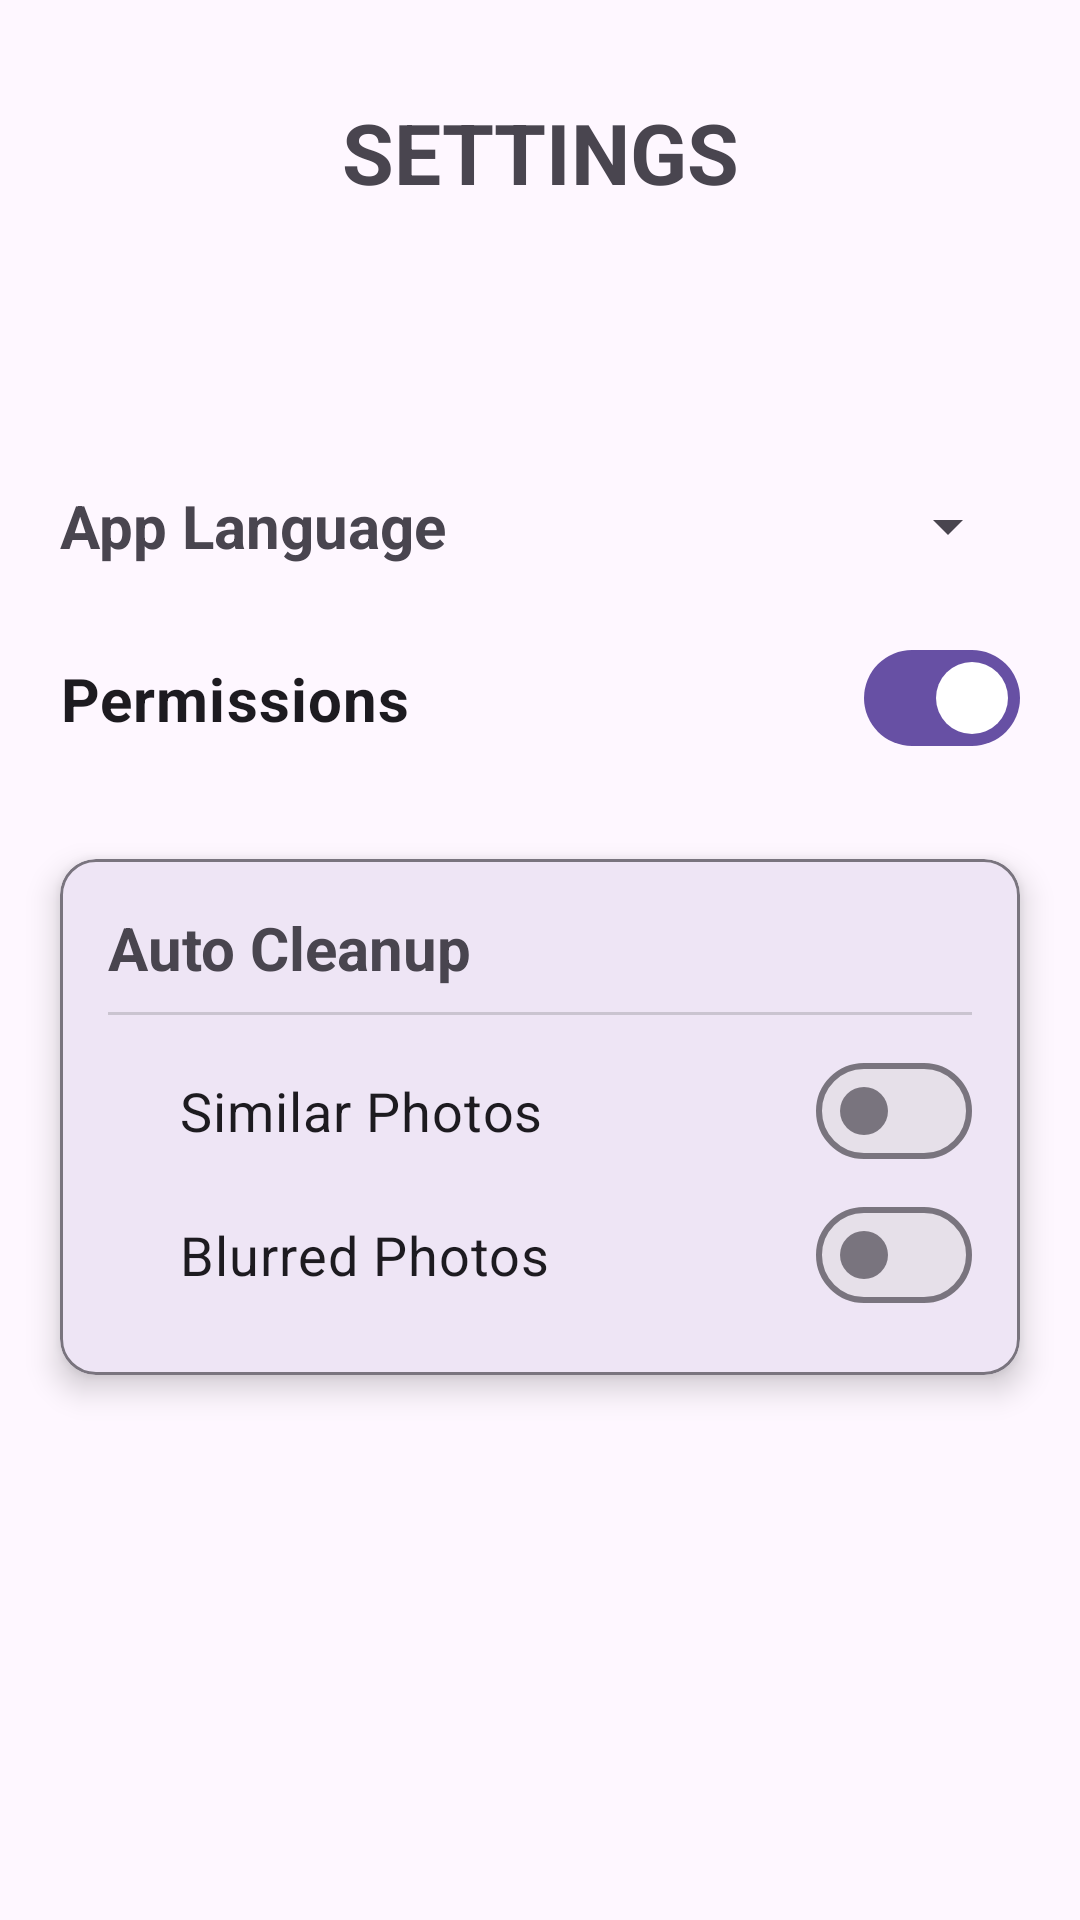

This screen was rendered from an Android layout file. Write that file and the resources it references.
<!-- AndroidManifest.xml: application theme Theme.SmartPhotoOrganizer -->
<!-- res/layout/fragment_settings.xml -->
<?xml version="1.0" encoding="utf-8"?>
<LinearLayout xmlns:android="http://schemas.android.com/apk/res/android"
    xmlns:app="http://schemas.android.com/apk/res-auto"
    android:id="@+id/fragment_settings"
    android:layout_width="match_parent"
    android:layout_height="match_parent"
    android:orientation="vertical">

    <TextView
        android:id="@+id/textView1"
        android:layout_width="match_parent"
        android:layout_height="wrap_content"
        android:layout_marginTop="32dp"
        android:layout_marginBottom="32dp"
        android:gravity="center"
        android:text="@string/title_settings"
        android:textSize="28sp"
        android:textStyle="bold" />

    <LinearLayout
        android:layout_width="match_parent"
        android:layout_height="match_parent"
        android:orientation="vertical"
        android:paddingTop="50dp">

        <TableLayout
            android:layout_width="match_parent"
            android:layout_height="wrap_content"
            android:weightSum="5" >
            <TableRow
                android:layout_width="match_parent"
                android:layout_height="match_parent"
                android:paddingHorizontal="20dp" >

                <TextView
                    android:id="@+id/tv_language"
                    android:layout_weight="3"
                    android:layout_height="match_parent"
                    android:layout_gravity="center_vertical"
                    android:gravity="fill"
                    android:text="@string/app_language"
                    android:textSize="20sp"
                    android:textStyle="bold" />

                <Spinner
                    android:id="@+id/spinnerLanguage"
                    android:layout_weight="2"
                    android:layout_height="match_parent"
                    android:minHeight="48dp"
                    android:textStyle="bold"/>
            </TableRow>
        </TableLayout>

        <com.google.android.material.materialswitch.MaterialSwitch
            android:id="@+id/permissionSwitch"
            android:layout_width="match_parent"
            android:layout_height="wrap_content"
            android:layout_gravity="center_horizontal"
            android:checked="true"
            android:maxWidth="320dp"
            android:padding="20dp"
            android:text="@string/permissions"
            android:textSize="20sp"
            android:textStyle="bold"/>


        <com.google.android.material.card.MaterialCardView
            android:layout_width="match_parent"
            android:layout_height="wrap_content"
            android:layout_margin="20dp"
            app:cardCornerRadius="12dp"
            app:cardElevation="6dp"
            app:strokeColor="?attr/colorOutline"
            app:strokeWidth="1dp">

            <LinearLayout
                android:layout_width="match_parent"
                android:layout_height="wrap_content"
                android:orientation="vertical"
                android:padding="16dp">

                <TextView
                    android:layout_width="wrap_content"
                    android:layout_height="wrap_content"
                    android:paddingBottom="8dp"
                    android:text="@string/auto_cleanup"
                    android:textSize="20sp"
                    android:textStyle="bold" />

                <View
                    android:layout_width="match_parent"
                    android:layout_height="1dp"
                    android:layout_marginBottom="8dp"
                    android:background="?attr/colorOutlineVariant" />

                <com.google.android.material.materialswitch.MaterialSwitch
                    android:id="@+id/autoCleanupForSimilarImagesSwitch"
                    android:layout_width="match_parent"
                    android:layout_height="wrap_content"
                    android:paddingVertical="8dp"
                    android:paddingStart="24dp"
                    android:text="@string/auto_similar_photos"
                    android:textSize="18sp" />

                <com.google.android.material.materialswitch.MaterialSwitch
                    android:id="@+id/autoCleanupForBlurredImagesSwitch"
                    android:layout_width="match_parent"
                    android:layout_height="wrap_content"
                    android:paddingVertical="8dp"
                    android:paddingStart="24dp"
                    android:text="@string/blurred_photos"
                    android:textSize="18sp" />

            </LinearLayout>

        </com.google.android.material.card.MaterialCardView>

    </LinearLayout>


</LinearLayout>
<!-- resources referenced by this layout -->
<resources>
  <string name="app_language">App Language</string>
  <string name="auto_cleanup">Auto Cleanup</string>
  <string name="auto_similar_photos">Similar Photos</string>
  <string name="blurred_photos">Blurred Photos</string>
  <string name="permissions">Permissions</string>
  <string name="title_settings">SETTINGS</string>
  <style name="Theme.SmartPhotoOrganizer" parent="Base.Theme.SmartPhotoOrganizer" />
  <style name="Base.Theme.SmartPhotoOrganizer" parent="Theme.Material3.DayNight.NoActionBar">
          
          
      </style>
</resources>
